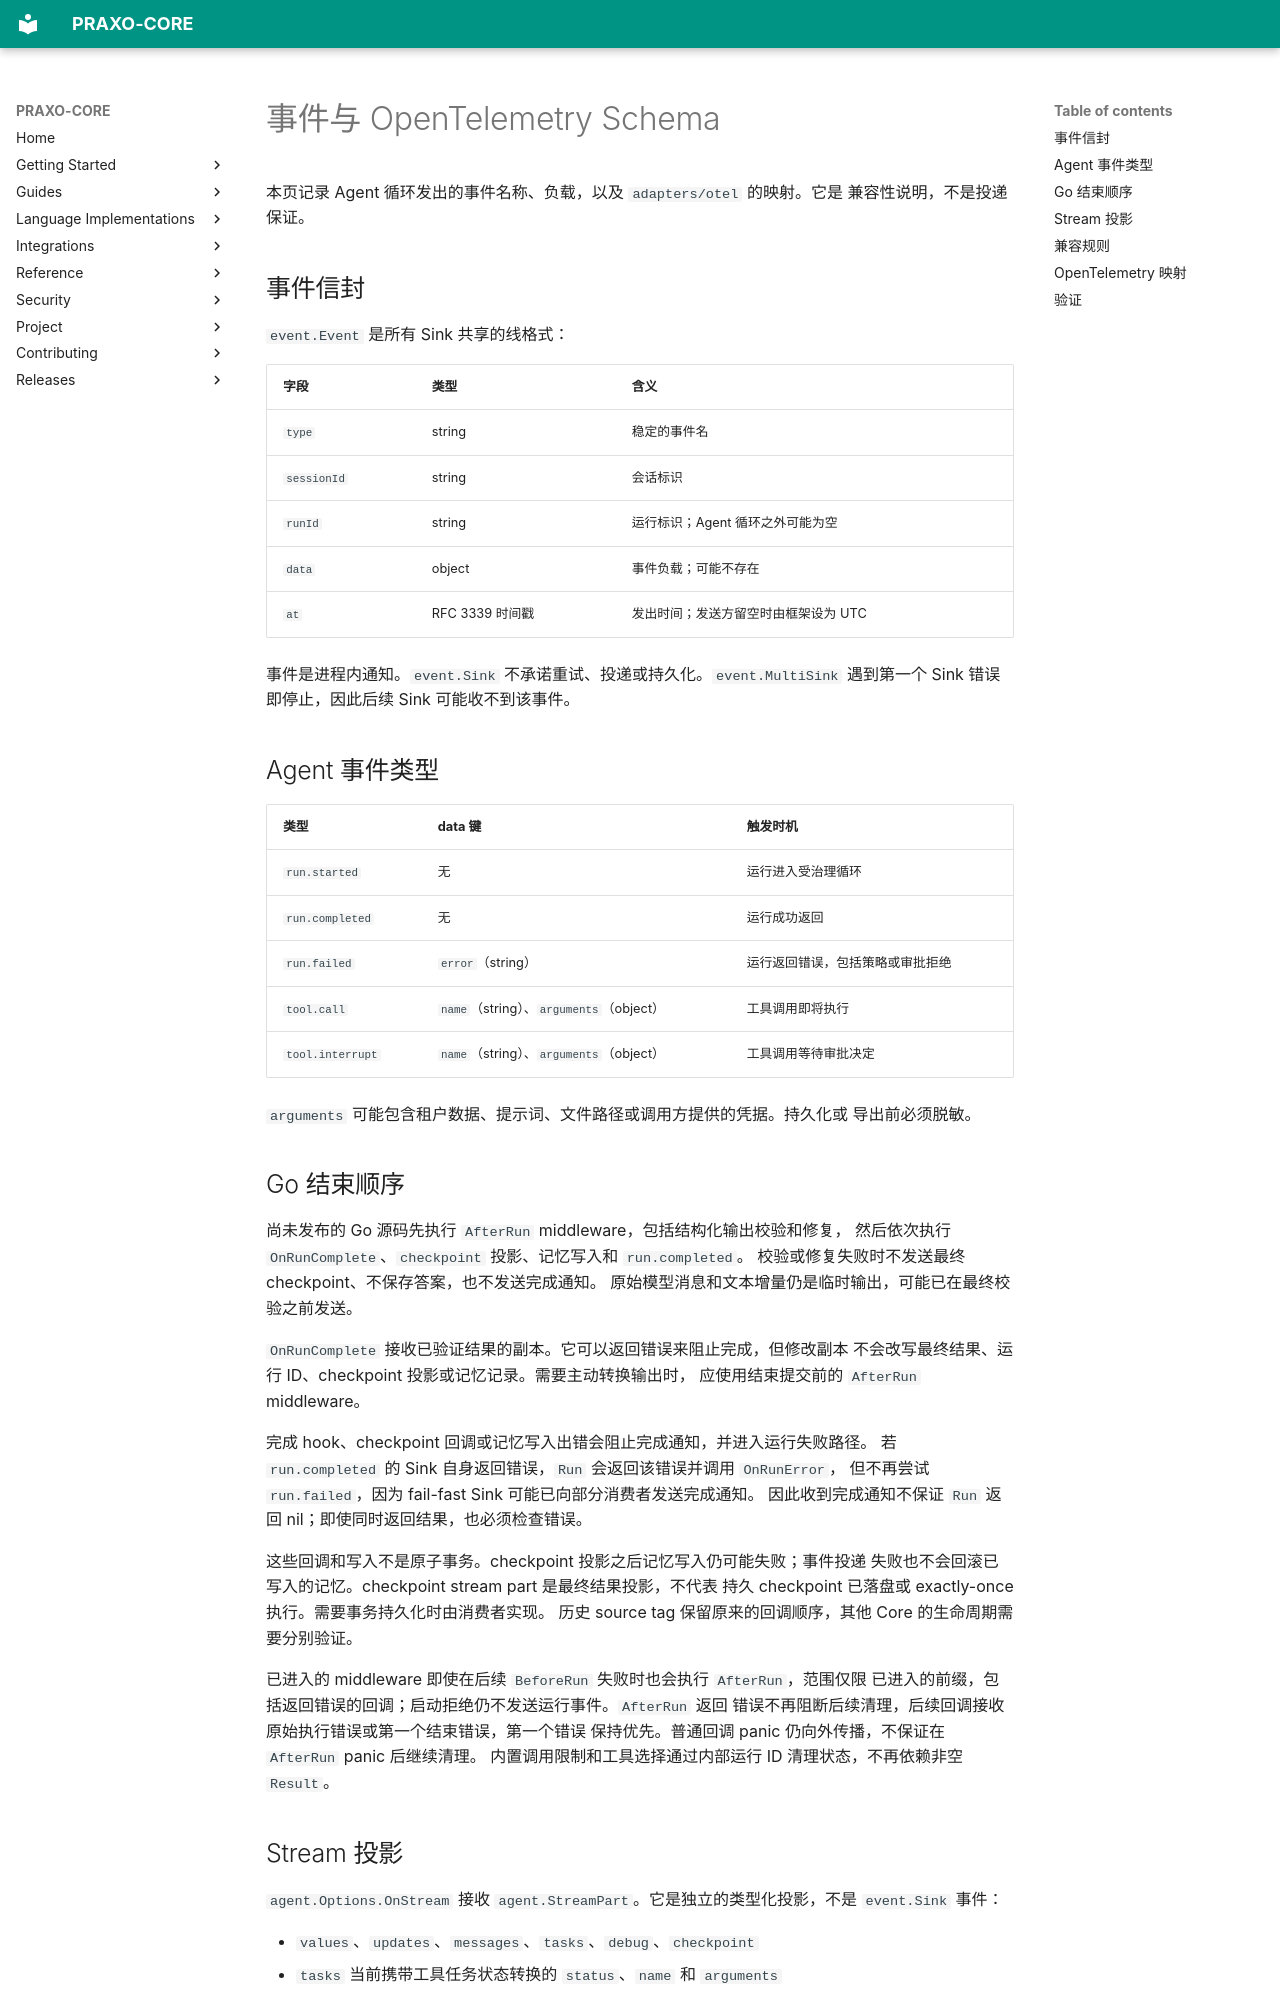

repository: axisvela/praxo-core · page: zh-CN/reference/events/index.html · generator: mkdocs

# 事件与 OpenTelemetry Schema

本页记录 Agent 循环发出的事件名称、负载，以及 `adapters/otel` 的映射。它是
兼容性说明，不是投递保证。

## 事件信封

`event.Event` 是所有 Sink 共享的线格式：

| 字段 | 类型 | 含义 |
| --- | --- | --- |
| `type` | string | 稳定的事件名 |
| `sessionId` | string | 会话标识 |
| `runId` | string | 运行标识；Agent 循环之外可能为空 |
| `data` | object | 事件负载；可能不存在 |
| `at` | RFC 3339 时间戳 | 发出时间；发送方留空时由框架设为 UTC |

事件是进程内通知。`event.Sink` 不承诺重试、投递或持久化。`event.MultiSink`
遇到第一个 Sink 错误即停止，因此后续 Sink 可能收不到该事件。

## Agent 事件类型

| 类型 | data 键 | 触发时机 |
| --- | --- | --- |
| `run.started` | 无 | 运行进入受治理循环 |
| `run.completed` | 无 | 运行成功返回 |
| `run.failed` | `error`（string） | 运行返回错误，包括策略或审批拒绝 |
| `tool.call` | `name`（string）、`arguments`（object） | 工具调用即将执行 |
| `tool.interrupt` | `name`（string）、`arguments`（object） | 工具调用等待审批决定 |

`arguments` 可能包含租户数据、提示词、文件路径或调用方提供的凭据。持久化或
导出前必须脱敏。

## Go 结束顺序

尚未发布的 Go 源码先执行 `AfterRun` middleware，包括结构化输出校验和修复，
然后依次执行 `OnRunComplete`、`checkpoint` 投影、记忆写入和 `run.completed`。
校验或修复失败时不发送最终 checkpoint、不保存答案，也不发送完成通知。
原始模型消息和文本增量仍是临时输出，可能已在最终校验之前发送。

`OnRunComplete` 接收已验证结果的副本。它可以返回错误来阻止完成，但修改副本
不会改写最终结果、运行 ID、checkpoint 投影或记忆记录。需要主动转换输出时，
应使用结束提交前的 `AfterRun` middleware。

完成 hook、checkpoint 回调或记忆写入出错会阻止完成通知，并进入运行失败路径。
若 `run.completed` 的 Sink 自身返回错误，`Run` 会返回该错误并调用 `OnRunError`，
但不再尝试 `run.failed`，因为 fail-fast Sink 可能已向部分消费者发送完成通知。
因此收到完成通知不保证 `Run` 返回 nil；即使同时返回结果，也必须检查错误。

这些回调和写入不是原子事务。checkpoint 投影之后记忆写入仍可能失败；事件投递
失败也不会回滚已写入的记忆。checkpoint stream part 是最终结果投影，不代表
持久 checkpoint 已落盘或 exactly-once 执行。需要事务持久化时由消费者实现。
历史 source tag 保留原来的回调顺序，其他 Core 的生命周期需要分别验证。

已进入的 middleware 即使在后续 `BeforeRun` 失败时也会执行 `AfterRun`，范围仅限
已进入的前缀，包括返回错误的回调；启动拒绝仍不发送运行事件。`AfterRun` 返回
错误不再阻断后续清理，后续回调接收原始执行错误或第一个结束错误，第一个错误
保持优先。普通回调 panic 仍向外传播，不保证在 `AfterRun` panic 后继续清理。
内置调用限制和工具选择通过内部运行 ID 清理状态，不再依赖非空 `Result`。
